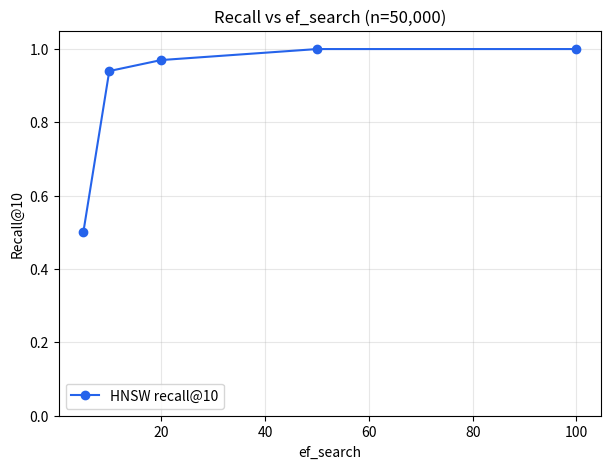
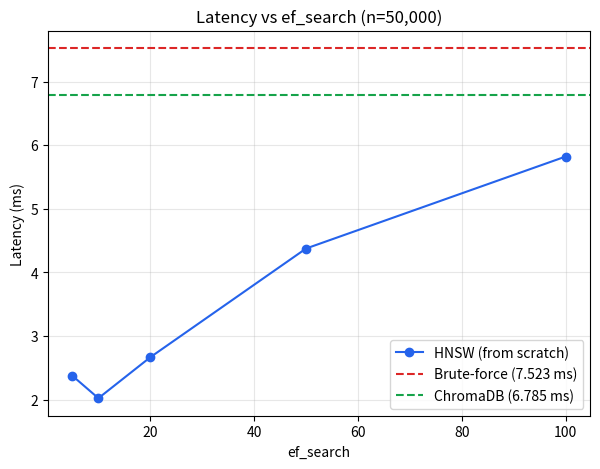

The script that saved these images, in order:
import os
import matplotlib.pyplot as plt

# Hardcoded from the n=50000, k=10 sweeps already run and recorded
ef_values = [5, 10, 20, 50, 100]
recall_values = [0.500, 0.940, 0.970, 1.000, 1.000]
hnsw_latency_ms = [2.376, 2.024, 2.668, 4.376, 5.821]

brute_force_latency_ms = 7.523
chroma_latency_ms = 6.785

os.makedirs("bench/results", exist_ok=True)

# --- Plot 1: Recall vs ef_search ---
plt.figure(figsize=(7, 5))
plt.plot(ef_values, recall_values, marker='o', color='#2563eb', label='HNSW recall@10')
plt.xlabel("ef_search")
plt.ylabel("Recall@10")
plt.title("Recall vs ef_search (n=50,000)")
plt.ylim(0, 1.05)
plt.grid(True, alpha=0.3)
plt.legend()
plt.savefig("bench/results/recall_vs_ef.png", dpi=150, bbox_inches="tight")
plt.close()

# --- Plot 2: Latency vs ef_search, with reference lines ---
plt.figure(figsize=(7, 5))
plt.plot(ef_values, hnsw_latency_ms, marker='o', color='#2563eb', label='HNSW (from scratch)')
plt.axhline(brute_force_latency_ms, color='#dc2626', linestyle='--', label=f'Brute-force ({brute_force_latency_ms} ms)')
plt.axhline(chroma_latency_ms, color='#16a34a', linestyle='--', label=f'ChromaDB ({chroma_latency_ms} ms)')
plt.xlabel("ef_search")
plt.ylabel("Latency (ms)")
plt.title("Latency vs ef_search (n=50,000)")
plt.grid(True, alpha=0.3)
plt.legend()
plt.savefig("bench/results/latency_vs_ef.png", dpi=150, bbox_inches="tight")
plt.close()

print("Saved plots to bench/results/")
